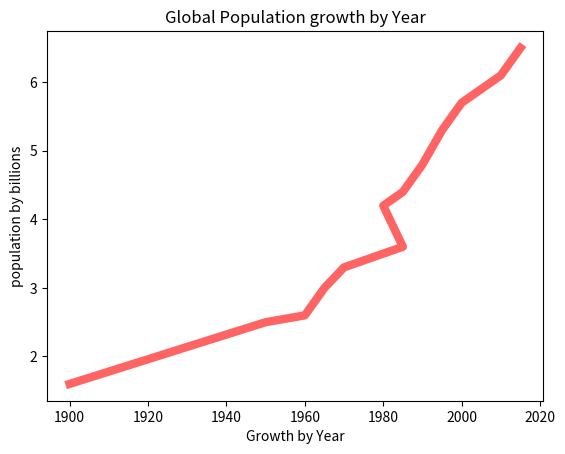

Reproduce this figure in Python.
import matplotlib.pyplot as plt

years = [1900, 1950, 1960, 1965, 1970, 1985, 1980, 1985, 1990, 1995, 2000, 2010, 2015]

pops = [1.6, 2.5, 2.6, 3.0, 3.3, 3.6, 4.2, 4.4, 4.8, 5.3, 5.7, 6.1, 6.5]

plt.plot(years, pops, color=(255/255, 100/255, 100/255), linewidth=6.0)
plt.ylabel("population by billions")
plt.xlabel("Growth by Year")
plt.title("Global Population growth by Year")
plt.show()